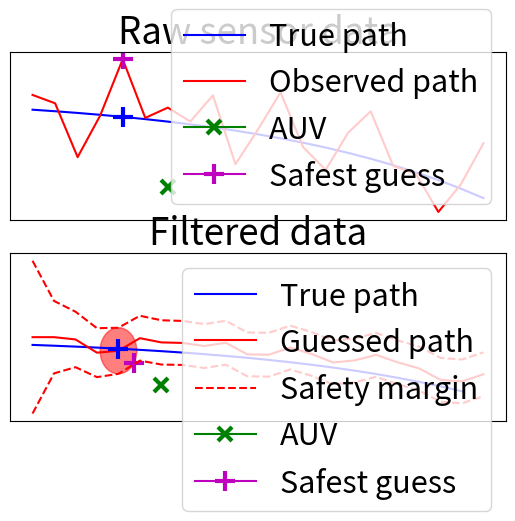

The script that saved this image:
import math
import itertools
import matplotlib
import matplotlib.pyplot as plt
import matplotlib.patches as patches
import numpy as np

np.random.seed(1000007)
matplotlib.rcParams.update({'font.size': 22})

def generate_impulses(length, min_impulse, max_impulse):
    return np.random.uniform(min_impulse, max_impulse, length)

# state transision model
F = 1.0
f_b = 0.05
# control-input model
B = 0.1
B_b = 0.02
Q = 0.0 # process noise
def transition(x, u):
    """
    Transitions the model to the next hidden state
    :param x: previous previous state
    :param u: control input
    """
    return F * x + f_b + B * x + B_b + np.random.normal(0, Q)

# observation model
H = 1
R = 0.5
def observe(x):
    """
    Observe state x
    :param x: hidden state
    :param R: process noise
    """
    return H * x + np.random.normal(0, R)

# generate data
min_impulse = -1.0
max_impulse = -1.0
length = 20
initial_state = -1
impulses = generate_impulses(length, min_impulse, max_impulse)

hidden = np.array(list(itertools.accumulate(impulses, transition, initial=initial_state)))
observed = np.array(list(map(observe, hidden)))

# kalman filter prediction model
F_k = 1.0
Q_k = 0.1
def predict_state(x_km1_km1):
    """
    a-priori state estimation
    """
    return F_k * x_km1_km1
def predict_covariance(P_km1_km1):
    """
    a-priori covariance
    """
    return F_k * P_km1_km1 * F_k + Q_k

H_k = 1.0
R_k = 0.5
def innovation_residual(z_k, x_km1_km1):
    return z_k - H_k * predict_state(x_km1_km1)
def innovation_covariance(P_km1_km1):
    return H_k * predict_covariance(P_km1_km1) * H_k + R_k
def optimal_kalman_gain(P_km1_km1):
    return predict_covariance(P_km1_km1) * H_k * (1/innovation_covariance(predict_covariance(P_km1_km1)))

def update_state(x_km1_km1, P_km1_km1, z_k):
    return predict_state(x_km1_km1) + optimal_kalman_gain(predict_covariance(P_km1_km1)) * innovation_residual(z_k, x_km1_km1)
def update_covaraince(P_km1_km1):
    return (1 - optimal_kalman_gain(predict_covariance(P_km1_km1)) * H_k) * predict_covariance(P_km1_km1)

def kalman_step(x_km1_km1__P_km1_km1, z_k):
    x_km1_km1, P_km1_km1 = x_km1_km1__P_km1_km1
    x_k_k = update_state(x_km1_km1, P_km1_km1, z_k)
    P_k_k = update_covaraince(P_km1_km1)

    return x_k_k, P_k_k


# infer true state
x_0 = observed[0]   # intial mean is inital observation
P_0 = 2             # unit variance FTW!

infered_states, infered_vars = zip(*itertools.accumulate(observed, kalman_step, initial=(x_0, P_0)))
infered_states = np.array(infered_states)
infered_vars = np.array(infered_vars)
error_bars = 2 * np.sqrt(infered_vars)

# plot

AUV_pos_x = 6
AUV_pos_y = -2.5

def calc_circle_intersect(cxy, r, xy):
    """
    :param cxy: tuple of center of circle
    :param r: radius of circle
    :param xy: point to intercept from
    """
    cx, cy = cxy
    x, y = xy
    dx = x - cx
    dy = y - cy

    theta = math.atan(dy / dx)

    px = cx + r *  math.cos(theta)
    py = cy + r *  math.sin(theta)

    return px, py

ax = plt.subplot(2, 1, 1)
true_path, = plt.plot(hidden, c='b')
observed_path, = plt.plot(observed, c='r')

# plot position 5 estimate
plt.plot(4, hidden[4], marker='+', markersize=15, color="b", markeredgewidth=3)
assumed_position, = plt.plot(4, observed[4], marker='+', markersize=15, color="m", markeredgewidth=3)
AUV, = plt.plot(AUV_pos_x, AUV_pos_y, marker='x', markersize=10, color="green", markeredgewidth=3)
plt.legend([true_path, observed_path, AUV, assumed_position],
           ['True path', 'Observed path', 'AUV', 'Safest guess'])
ax.title.set_text("Raw sensor data")
ax.get_xaxis().set_visible(False)
ax.get_yaxis().set_visible(False)

ax = plt.subplot(2, 1, 2)
true_path, = plt.plot(hidden, c='b')
guessed_path, = plt.plot(infered_states, c='r')


# plot position 5 estimate
circle_x = 4.0
circle_y = infered_states[4]
radius = error_bars[4]
guessed_x, guessed_y = calc_circle_intersect((circle_x, circle_y), radius, (AUV_pos_x, AUV_pos_y))
plt.plot(4, hidden[4], marker='+', markersize=15, color="b", markeredgewidth=3)
assumed_position, = plt.plot(guessed_x, guessed_y, marker='+', markersize=15, color="m", markeredgewidth=3)

ax.add_artist(plt.Circle((4.0, infered_states[4]), radius=error_bars[4], color="red", alpha=0.5))
ax.get_xaxis().set_visible(False)
ax.get_yaxis().set_visible(False)

safety_margin, = plt.plot(infered_states + error_bars, 'r--')
plt.plot(infered_states - error_bars, 'r--')
AUV, = plt.plot(AUV_pos_x, AUV_pos_y, marker='x', markersize=10, color="green", markeredgewidth=3)
plt.legend([true_path, guessed_path, safety_margin, AUV, assumed_position],
           ['True path', 'Guessed path', 'Safety margin', 'AUV', 'Safest guess'])

ax.title.set_text("Filtered data")
plt.show()
